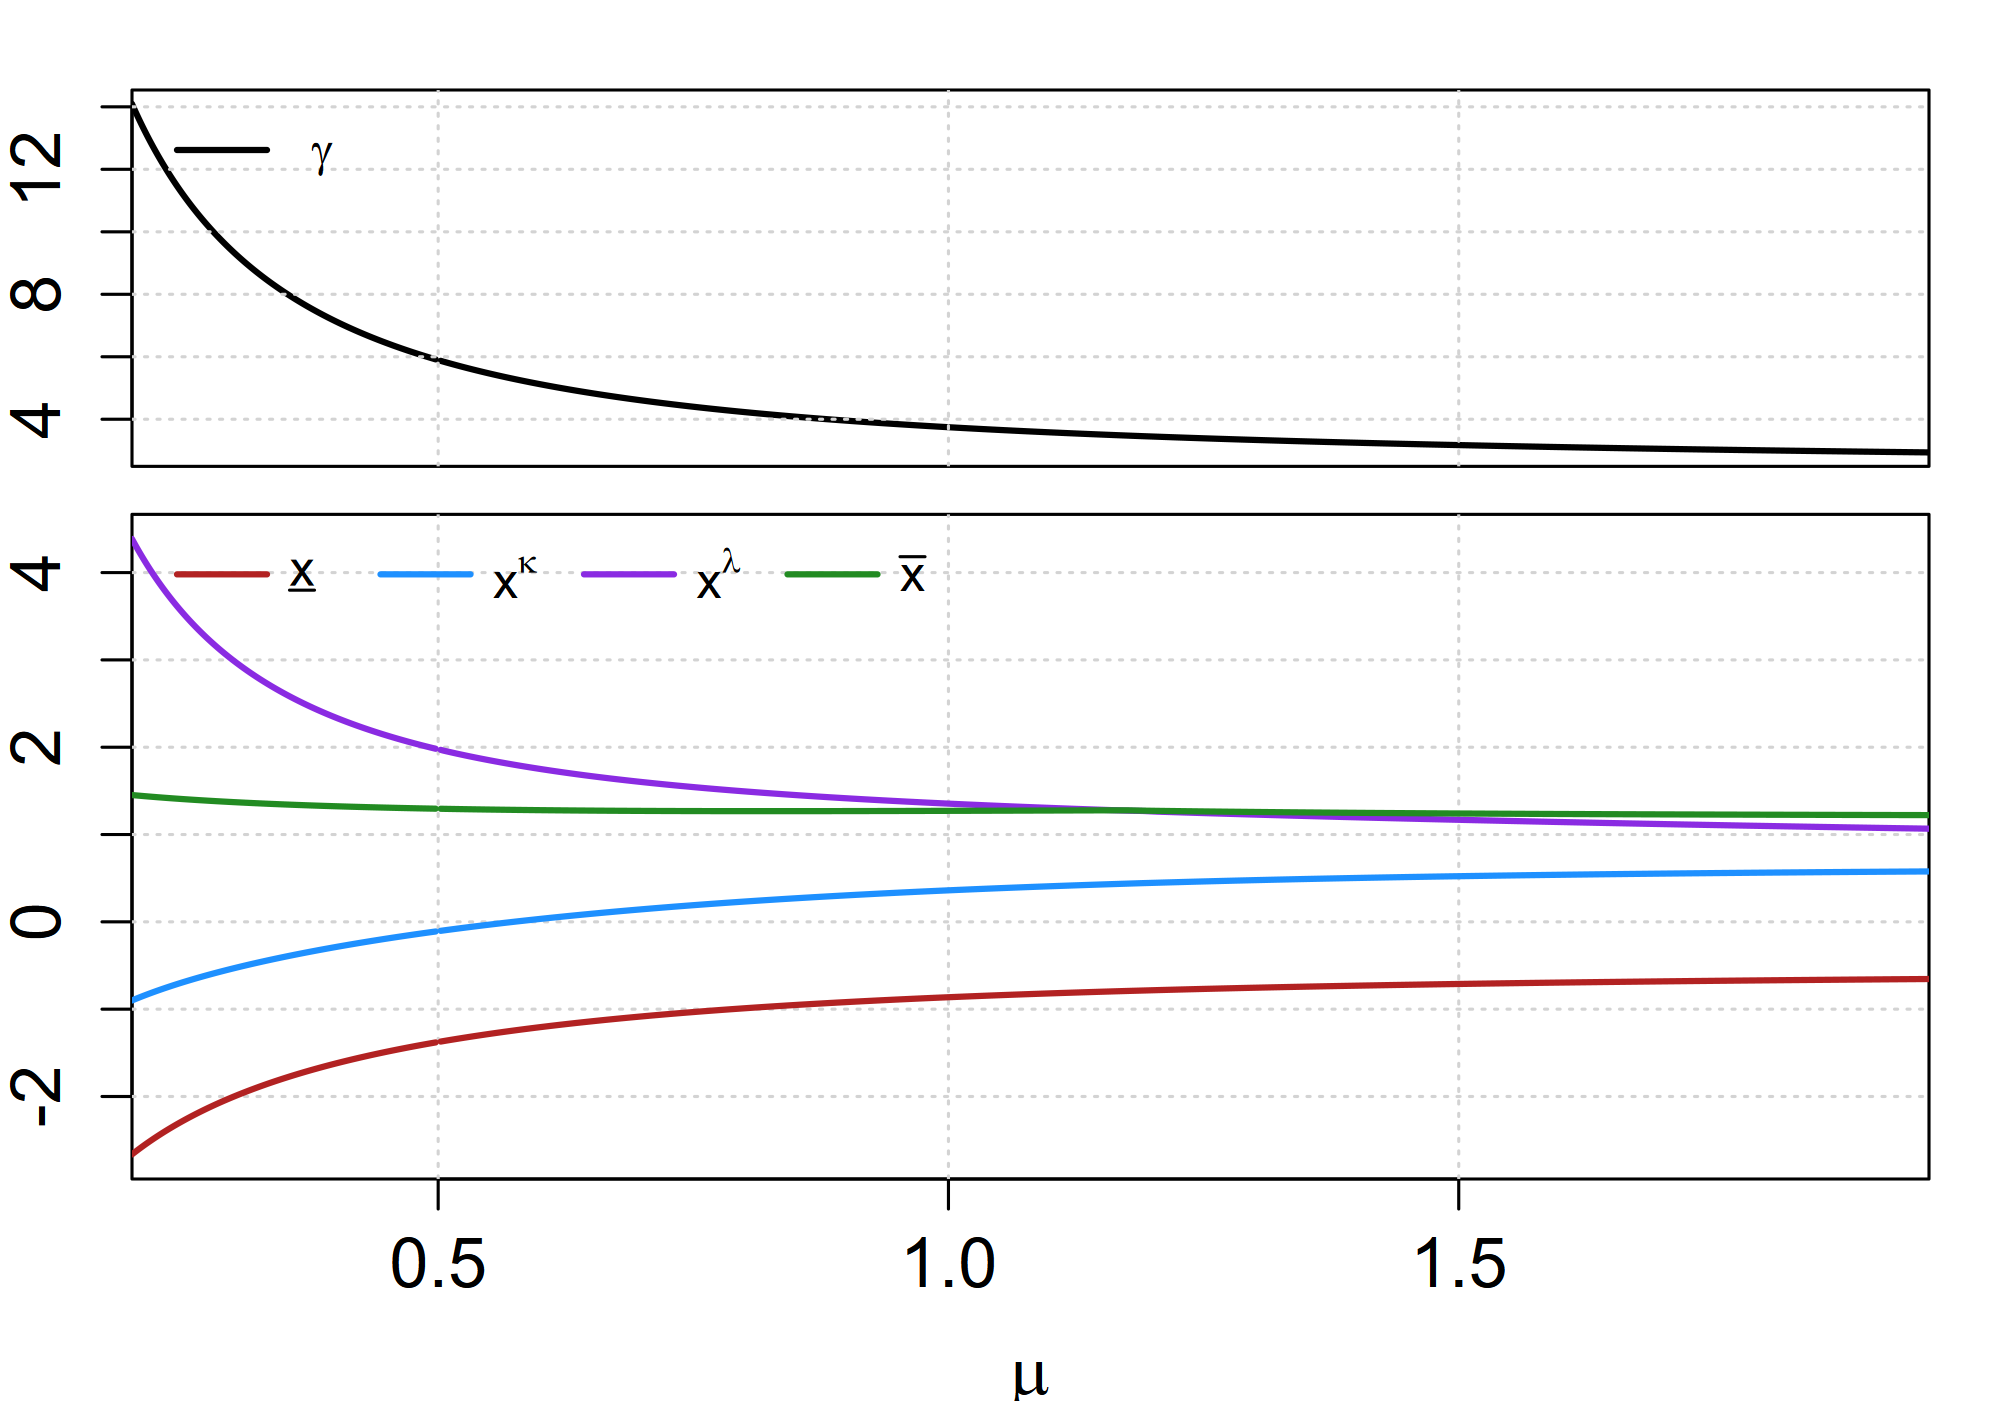

The file beside this chart, header and first rows:
sweep_param, sweep_value, xL, xk, xl, xU, gamma, converged, error_msg
mu, 1.961, -0.6547, 0.5775, 1.067, 1.223, 2.939, TRUE, NA
mu, 1.923, -0.658, 0.5746, 1.074, 1.223, 2.953, TRUE, NA
mu, 1.887, -0.6613, 0.5716, 1.081, 1.224, 2.967, TRUE, NA
mu, 1.852, -0.6647, 0.5686, 1.088, 1.225, 2.982, TRUE, NA
mu, 1.818, -0.6681, 0.5654, 1.094, 1.227, 2.996, TRUE, NA
mu, 1.786, -0.6715, 0.5622, 1.101, 1.228, 3.011, TRUE, NA
mu, 1.754, -0.6751, 0.5588, 1.108, 1.229, 3.026, TRUE, NA
mu, 1.724, -0.6786, 0.5554, 1.114, 1.23, 3.041, TRUE, NA
mu, 1.695, -0.6822, 0.552, 1.121, 1.231, 3.055, TRUE, NA
mu, 1.667, -0.6859, 0.5484, 1.127, 1.232, 3.07, TRUE, NA
mu, 1.639, -0.6896, 0.5448, 1.134, 1.233, 3.086, TRUE, NA
mu, 1.613, -0.6934, 0.5411, 1.14, 1.235, 3.101, TRUE, NA
mu, 1.587, -0.6972, 0.5373, 1.146, 1.236, 3.116, TRUE, NA
mu, 1.562, -0.701, 0.5334, 1.152, 1.237, 3.131, TRUE, NA
mu, 1.538, -0.7049, 0.5295, 1.159, 1.239, 3.147, TRUE, NA
mu, 1.515, -0.7088, 0.5255, 1.165, 1.24, 3.162, TRUE, NA
mu, 1.493, -0.7128, 0.5214, 1.171, 1.242, 3.178, TRUE, NA
mu, 1.471, -0.7168, 0.5172, 1.177, 1.243, 3.194, TRUE, NA
mu, 1.449, -0.7209, 0.513, 1.183, 1.245, 3.21, TRUE, NA
mu, 1.429, -0.725, 0.5088, 1.189, 1.246, 3.226, TRUE, NA
mu, 1.408, -0.7291, 0.5044, 1.195, 1.248, 3.242, TRUE, NA
mu, 1.389, -0.7333, 0.5, 1.2, 1.25, 3.258, TRUE, NA
mu, 1.37, -0.7376, 0.4956, 1.206, 1.251, 3.274, TRUE, NA
mu, 1.351, -0.7418, 0.4911, 1.212, 1.253, 3.29, TRUE, NA
mu, 1.333, -0.7461, 0.4865, 1.218, 1.255, 3.307, TRUE, NA
mu, 1.316, -0.7505, 0.4819, 1.223, 1.257, 3.323, TRUE, NA
mu, 1.299, -0.7548, 0.4772, 1.229, 1.259, 3.34, TRUE, NA
mu, 1.282, -0.7592, 0.4725, 1.235, 1.261, 3.356, TRUE, NA
mu, 1.266, -0.7637, 0.4677, 1.24, 1.263, 3.373, TRUE, NA
mu, 1.25, -0.7682, 0.4629, 1.246, 1.265, 3.39, TRUE, NA
mu, 1.235, -0.7727, 0.458, 1.251, 1.267, 3.407, TRUE, NA
mu, 1.22, -0.7773, 0.4531, 1.257, 1.269, 3.424, TRUE, NA
mu, 1.205, -0.7818, 0.4481, 1.262, 1.271, 3.441, TRUE, NA
mu, 1.19, -0.7866, 0.4434, 1.27, 1.274, 3.458, TRUE, NA
mu, 1.176, -0.7911, 0.4382, 1.273, 1.277, 3.476, TRUE, NA
mu, 1.163, -0.7958, 0.433, 1.278, 1.277, 3.493, TRUE, NA
mu, 1.149, -0.8005, 0.4279, 1.284, 1.277, 3.511, TRUE, NA
mu, 1.136, -0.8052, 0.4228, 1.289, 1.276, 3.528, TRUE, NA
mu, 1.124, -0.81, 0.4177, 1.294, 1.276, 3.546, TRUE, NA
mu, 1.111, -0.8147, 0.4126, 1.3, 1.275, 3.564, TRUE, NA
mu, 1.099, -0.8195, 0.4074, 1.305, 1.275, 3.582, TRUE, NA
mu, 1.087, -0.8243, 0.4023, 1.311, 1.275, 3.6, TRUE, NA
mu, 1.075, -0.8292, 0.3971, 1.316, 1.274, 3.617, TRUE, NA
mu, 1.064, -0.834, 0.392, 1.321, 1.274, 3.636, TRUE, NA
mu, 1.053, -0.8388, 0.3868, 1.327, 1.273, 3.654, TRUE, NA
mu, 1.042, -0.8437, 0.3816, 1.332, 1.273, 3.672, TRUE, NA
mu, 1.031, -0.8486, 0.3765, 1.338, 1.272, 3.69, TRUE, NA
mu, 1.02, -0.8535, 0.3713, 1.343, 1.272, 3.708, TRUE, NA
mu, 1.01, -0.8584, 0.3661, 1.348, 1.272, 3.727, TRUE, NA
mu, 1, -0.8634, 0.3609, 1.354, 1.271, 3.745, TRUE, NA
mu, 0.9901, -0.8683, 0.3557, 1.359, 1.271, 3.764, TRUE, NA
mu, 0.9804, -0.8733, 0.3505, 1.365, 1.271, 3.783, TRUE, NA
mu, 0.9709, -0.8782, 0.3454, 1.37, 1.27, 3.801, TRUE, NA
mu, 0.9615, -0.8832, 0.3402, 1.376, 1.27, 3.82, TRUE, NA
mu, 0.9524, -0.8882, 0.335, 1.381, 1.27, 3.839, TRUE, NA
mu, 0.9434, -0.8932, 0.3298, 1.387, 1.27, 3.858, TRUE, NA
mu, 0.9346, -0.8982, 0.3246, 1.392, 1.269, 3.877, TRUE, NA
mu, 0.9259, -0.9033, 0.3194, 1.398, 1.269, 3.896, TRUE, NA
mu, 0.9174, -0.9083, 0.3143, 1.403, 1.269, 3.915, TRUE, NA
mu, 0.9091, -0.9133, 0.3091, 1.409, 1.269, 3.934, TRUE, NA
... 390 more rows
